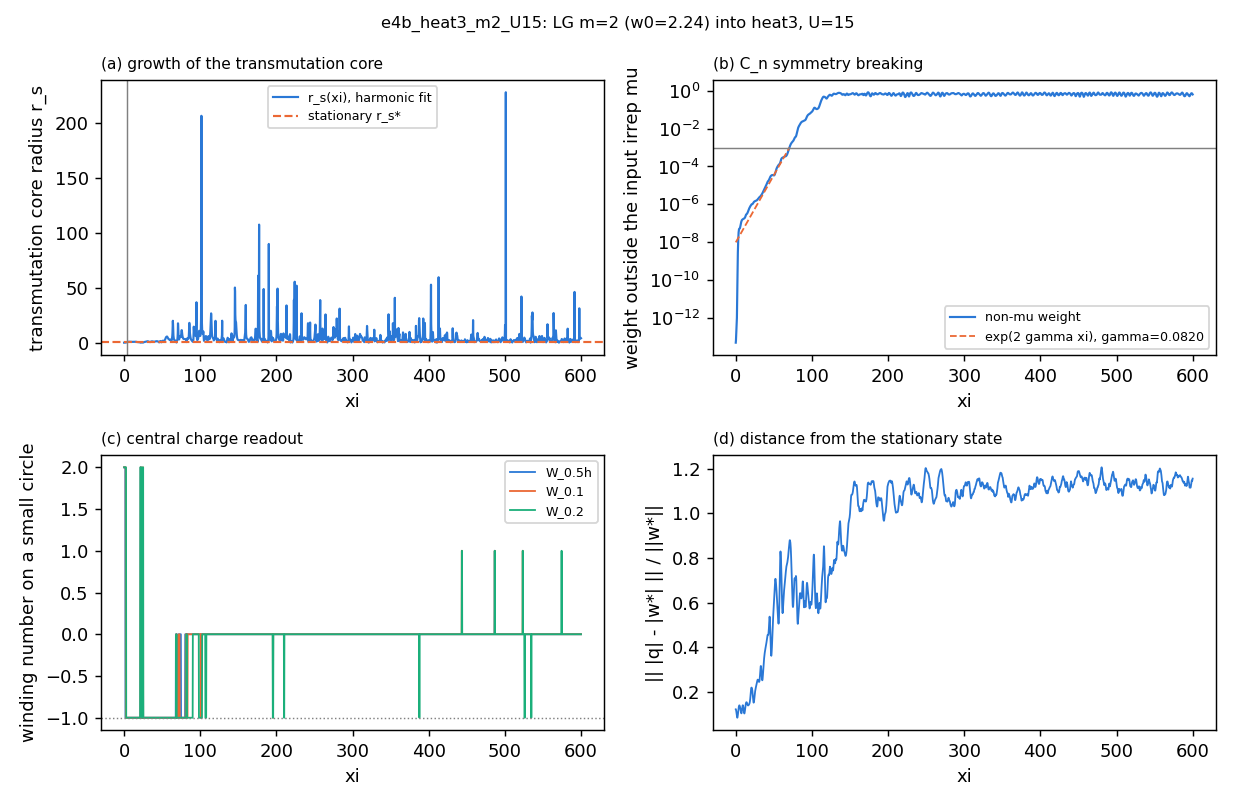

The table this chart was drawn from, first rows:
z, power, peak, mu_weight, nonmu_weight, central, deviation, n_singularities, W_0.5h, W_0.1, W_0.2, W_0.4, cv_over_cm_r0.2, l_dom_r0.2, cv_over_cm_r0.5, l_dom_r0.5, cv_over_cm_r1, l_dom_r1, r_s_fit
0.0, 15, 0.7181, 1, 4.676722903434873e-14, 2, 0.1225, 0, 2, 2, 2, 2.0, 1.512673342945932e-16, 2, 9.30708444099356e-17, 2, 6.380723046592274e-17, 2, 3.014854947523529e-17
0.25, 15, 0.7202, 1, 6.064978899421423e-14, 2, 0.1211, , 2, 2, 2.0, 2.0, 0.0009237, 2, 0.0004166, 2, 0.0005734, 2, 0.0001846
0.5, 15, 0.7252, 1, 1.0294813527527398e-13, 2, 0.1174, , 2, 2, 2, 2, 0.007289, 2, 0.002951, 2, 0.002175, 2, 0.00146
0.75, 15, 0.7307, 1, 1.7373295200593136e-13, 2, 0.1121, , 2, 2, 2, 2, 0.02484, 2, 0.009853, 2, 0.005783, 2, 0.004977
1.0, 15, 0.7349, 1, 2.7452931417144056e-13, 2, 0.1058, 0, 2, 2, 2, 2, 0.06052, 2, 0.02369, 2, 0.01243, 2, 0.01213
1.25, 15, 0.7376, 1, 4.35820979099932e-13, 2, 0.09882, , 2, 2, 2, 2.0, 0.1203, 2, 0.04669, 2, 0.02288, 2, 0.02413
1.5, 15, 0.7402, 1, 9.657653769421528e-13, 2.0, 0.09212, , 2.0, 2, 2, 2, 0.207, 2, 0.08004, 2, 0.03764, 2, 0.04154
1.75, 15, 0.7445, 1, 3.81406754690827e-12, -1, 0.08703, , -1, 2, 2, 2, 0.3214, 2, 0.1241, 2, 0.05706, 2, 0.06448
2.0, 15, 0.751, 1, 1.5921030277247995e-11, -1, 0.08477, 1, -1, 2, 2, 2, 0.4629, 2, 0.1789, 2, 0.08134, 2, 0.09286
2.25, 15, 0.7593, 1, 1.2572867249910527e-10, -1, 0.086, , -1, -1, 2, 2, 0.6304, 2, 0.2441, 2, 0.1105, 2, 0.1264
2.5, 15, 0.7681, 1, 8.042747303890827e-10, -1, 0.09051, , -1, -1, 2.0, 2, 0.8221, 2, 0.3189, 2, 0.1444, 2, 0.1649
2.75, 15, 0.7767, 1, 2.766971641595395e-09, -1, 0.09737, , -1, -1, -1, 2, 1.036, -1, 0.4025, 2, 0.1826, 2, 0.2077
3.0, 15, 0.7836, 1, 6.694947583413973e-09, -1, 0.1054, 9, -1, -1.0, -1, 2.0, 1.269, -1, 0.4939, 2, 0.2248, 2, 0.2544
3.25, 15, 0.7889, 1, 1.322751475896819e-08, -1, 0.1137, , -1, -1, -1.0, 2.0, 1.518, -1, 0.592, 2, 0.2704, 2, 0.3043
3.5, 15, 0.7919, 1, 2.2240641866961808e-08, -1.0, 0.1216, , -1.0, -1, -1, 2.0, 1.781, -1, 0.6955, 2, 0.3188, 2, 0.357
3.75, 15, 0.7934, 1, 3.224645379149157e-08, -1.0, 0.1284, , -1.0, -1, -1, -1, 2.055, -1, 0.803, 2, 0.3691, 2, 0.4118
4.0, 15, 0.7932, 1, 4.106476303560878e-08, -1, 0.1338, 9, -1, -1, -1, -1, 2.334, -1, 0.913, 2, 0.4208, 2, 0.4677
4.25, 15, 0.7932, 1, 4.711059020338853e-08, -1, 0.1375, , -1, -1, -1, -1, 2.617, -1, 1.024, -1, 0.4728, 2, 0.5243
4.5, 15, 0.7951, 1, 5.0121352743459045e-08, -1, 0.1396, , -1, -1, -1.0, -1, 2.893, -1, 1.133, -1, 0.5244, 2, 0.5796
4.75, 15, 0.7989, 1, 5.1007511913485364e-08, -1.0, 0.1402, , -1.0, -1, -1, -1, 3.17, -1, 1.242, -1, 0.5745, 2, 0.6352
5.0, 15, 0.8037, 1, 5.1238097128365666e-08, -1, 0.1394, 3, -1, -1.0, -1, -1.0, 3.429, -1, 1.343, -1, 0.6216, 2, 0.6871
5.25, 15, 0.8093, 1, 5.2219130931495176e-08, -1, 0.1374, , -1, -1, -1, -1, 3.657, -1, 1.434, -1, 0.6651, 2, 0.7325
5.5, 15, 0.8151, 1, 5.490942684364169e-08, -1, 0.1343, , -1, -1, -1, -1, 3.865, -1, 1.516, -1, 0.7046, 2, 0.7742
5.75, 15, 0.8209, 1, 5.973396375512505e-08, -1.0, 0.1304, , -1.0, -1, -1, -1, 4.06, -1, 1.592, -1, 0.7392, 2, 0.8133
6.0, 15, 0.826, 1, 6.66770777813859e-08, -1, 0.1258, 9, -1, -1, -1, -1.0, 4.231, -1, 1.657, -1, 0.7671, 2, 0.8476
6.25, 15, 0.8305, 1, 7.537615834065482e-08, -1.0, 0.1209, , -1.0, -1, -1, -1, 4.34, -1, 1.699, -1, 0.7857, 2, 0.8695
6.5, 15, 0.8335, 1, 8.540794526101668e-08, -1, 0.116, , -1, -1, -1, -1, 4.356, -1, 1.708, -1, 0.7938, 2, 0.8727
6.75, 15, 0.8351, 1, 9.619969130818095e-08, -1, 0.1113, , -1, -1, -1, -1, 4.3, -1, 1.692, -1, 0.7941, 2, 0.8613
7.0, 15, 0.8361, 1, 1.0693326817211237e-07, -1, 0.1072, 5, -1, -1, -1, -1, 4.233, -1, 1.671, -1, 0.7913, 2, 0.8476
7.25, 15, 0.8358, 1, 1.1759952546829394e-07, -1.0, 0.1046, , -1.0, -1.0, -1, -1, 4.213, -1, 1.664, -1, 0.789, 2, 0.8435
7.5, 15, 0.8339, 1, 1.270857688465318e-07, -1, 0.1045, , -1, -1, -1.0, -1, 4.245, -1, 1.672, -1, 0.7871, 2, 0.8501
7.75, 15, 0.8297, 1, 1.349947366853412e-07, -1, 0.1076, , -1, -1, -1, -1, 4.285, -1, 1.682, -1, 0.7827, 2, 0.8584
8.0, 15, 0.8239, 1, 1.4198534962229846e-07, -1, 0.1135, 15, -1, -1, -1, -1, 4.285, -1, 1.677, -1, 0.7731, 2, 0.8586
8.25, 15, 0.8177, 1, 1.475309054608765e-07, -1, 0.1211, , -1, -1, -1.0, -1, 4.233, -1, 1.655, -1, 0.758, 2, 0.8482
8.5, 15, 0.8123, 1, 1.5138057546566562e-07, -1, 0.1288, , -1, -1, -1, -1, 4.146, -1, 1.619, -1, 0.739, 2, 0.8309
8.75, 15, 0.8073, 1, 1.5456074919734713e-07, -1, 0.1351, , -1, -1, -1, -1, 4.038, -1, 1.577, -1, 0.7182, 2, 0.8093
9.0, 15, 0.8009, 1, 1.57651253219199e-07, -1, 0.1392, 12, -1, -1.0, -1, -1, 3.925, -1, 1.533, -1, 0.6974, 2, 0.7866
9.25, 15, 0.792, 1, 1.6030610281790865e-07, -1, 0.1407, , -1, -1, -1.0, -1.0, 3.82, -1, 1.492, -1, 0.6776, 2, 0.7656
9.5, 15, 0.7811, 1, 1.6233791041183255e-07, -1, 0.1397, , -1, -1, -1, -1, 3.735, -1, 1.457, -1, 0.6598, 2, 0.7485
9.75, 15, 0.7689, 1, 1.641886114205213e-07, -1, 0.1361, , -1, -1, -1, -1, 3.69, -1, 1.437, -1, 0.6451, 2, 0.7397
10.0, 15, 0.7577, 1, 1.662879671546775e-07, -1, 0.1305, 15, -1, -1, -1, -1, 3.672, -1, 1.426, -1, 0.6337, 2, 0.7362
10.25, 15, 0.7472, 1, 1.6861538866319348e-07, -1, 0.1237, , -1, -1, -1, -1, 3.671, -1, 1.421, -1, 0.625, 2, 0.7363
10.5, 15, 0.7441, 1, 1.7091839937735324e-07, -1, 0.1165, , -1, -1, -1, -1, 3.678, -1, 1.42, -1, 0.6185, 2, 0.7378
10.75, 15, 0.74, 1, 1.7331858607800292e-07, -1, 0.1101, , -1, -1, -1, -1, 3.668, -1, 1.414, -1, 0.613, 2, 0.7358
11.0, 15, 0.7348, 1, 1.7618747561230793e-07, -1, 0.1056, 18, -1, -1, -1, -1, 3.64, -1, 1.403, -1, 0.608, 2, 0.7302
11.25, 15, 0.7297, 1, 1.7958678144597397e-07, -1, 0.1037, , -1, -1.0, -1, -1, 3.601, -1, 1.389, -1, 0.6037, 2, 0.7223
11.5, 15, 0.7245, 1, 1.8352881758286142e-07, -1.0, 0.1051, , -1.0, -1.0, -1, -1, 3.553, -1, 1.374, -1, 0.6007, 2, 0.7127
11.75, 15, 0.7199, 1, 1.8768006415033365e-07, -1, 0.1094, , -1, -1, -1, -1.0, 3.506, -1, 1.359, -1, 0.5997, 2, 0.703
12.0, 15, 0.7152, 1, 1.933222331939419e-07, -1, 0.1156, 12, -1, -1, -1, -1, 3.47, -1, 1.349, -1, 0.6017, 2, 0.6956
12.25, 15, 0.7123, 1, 2.023513745262221e-07, -1, 0.1229, , -1, -1, -1, -1, 3.457, -1, 1.348, -1, 0.6077, 2, 0.6929
12.5, 15, 0.7133, 1, 2.1519470215852062e-07, -1, 0.1304, , -1, -1, -1.0, -1, 3.49, -1, 1.363, -1, 0.6191, 2, 0.6993
12.75, 15, 0.7166, 1, 2.318116263264906e-07, -1, 0.1374, , -1, -1, -1, -1, 3.588, -1, 1.401, -1, 0.6365, 2, 0.7191
13.0, 15, 0.7221, 1, 2.5034007930390047e-07, -1, 0.1435, 18, -1, -1, -1.0, -1.0, 3.735, -1, 1.455, -1, 0.658, 2, 0.7487
13.25, 15, 0.7294, 1, 2.6693841159037883e-07, -1, 0.1482, , -1, -1, -1, -1, 3.869, -1, 1.505, -1, 0.6787, 2, 0.7756
13.5, 15, 0.7366, 1, 2.794639677716562e-07, -1, 0.1515, , -1, -1, -1, -1, 3.913, -1, 1.525, -1, 0.6926, 2, 0.7844
13.75, 15, 0.7435, 1, 2.885638622661404e-07, -1, 0.1534, , -1, -1, -1, -1, 3.849, -1, 1.509, -1, 0.698, 2, 0.7711
14.0, 15, 0.7504, 1, 2.953696371650626e-07, -1.0, 0.1542, 12, -1.0, -1, -1, -1, 3.758, -1, 1.482, -1, 0.6994, 2, 0.7525
14.25, 15, 0.7578, 1, 3.007888053126458e-07, -1, 0.154, , -1, -1, -1, -1, 3.73, -1, 1.476, -1, 0.7039, 2, 0.7465
14.5, 15, 0.7658, 1, 3.0643732206143033e-07, -1, 0.1529, , -1, -1.0, -1.0, -1, 3.816, -1, 1.507, -1, 0.7158, 2, 0.764
14.75, 15, 0.7736, 1, 3.139933544277324e-07, -1.0, 0.1508, , -1.0, -1, -1, -1, 3.972, -1, 1.562, -1, 0.7332, 2, 0.7955
... 2,341 more rows
